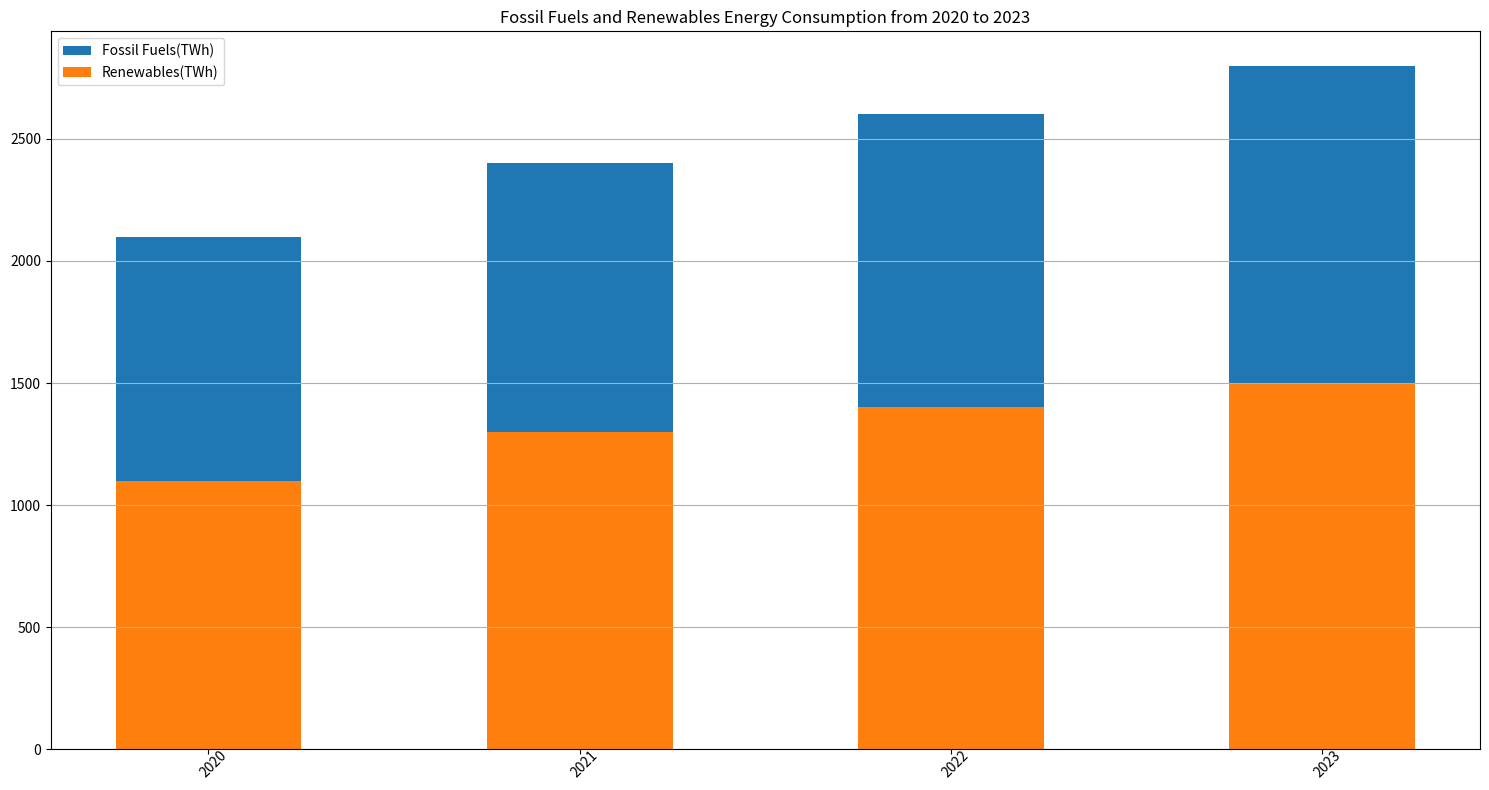

The matplotlib source for this figure: (Note: this script raises an exception after producing the figure.)

import matplotlib.pyplot as plt
plt.figure(figsize=(15,8))
ax = plt.subplot()
plt.bar(x=['2020', '2021', '2022', '2023'], height=[1000, 1100, 1200, 1300], width=0.5, label='Fossil Fuels(TWh)', tick_label=['2020', '2021', '2022', '2023'], bottom=[1100, 1300, 1400, 1500])
plt.bar(x=['2020', '2021', '2022', '2023'], height=[1100, 1300, 1400, 1500], width=0.5, label='Renewables(TWh)', tick_label=['2020', '2021', '2022', '2023'], bottom=0)
plt.title('Fossil Fuels and Renewables Energy Consumption from 2020 to 2023')
plt.legend()
plt.xticks(rotation=45, fontsize=10, wrap=True)
ax.grid(axis='y')
plt.tight_layout()
plt.savefig('bar chart/png/379.png')
plt.clf()
